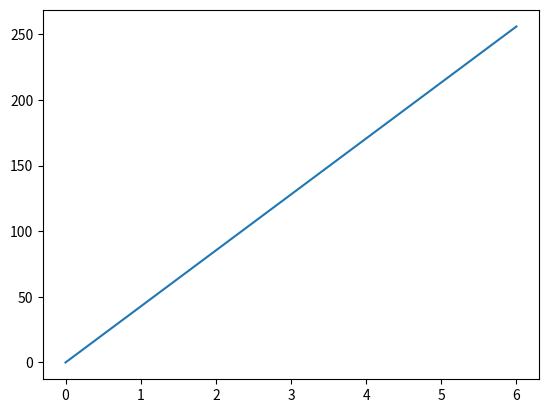

Source code (Python):

#' Para crear una linea de puntos desde la posicion (x1,y1) a la posición (x2,y2), se puden usar matrices numpy

import matplotlib.pyplot as plt
import numpy as np

x= np.array([0,6])
y = np.array([0,256])

#' Por defecto se traza una linea recta que es el vector del P1 a P2:

# plt.plot(x, y) #* plt.plot(absisas, ordenadas)
# plt.show()

#' Si solo se requiere graficasr los puntos sin la linea se usa el argumento corto: 'o' que significa rings

# plt.plot(x,y,'o')
# plt.show()

#'Se puede graficar varios puntos como se quiera. Asegurarse de que se tiene la misma cantidad de puntos en ambos ejes

#c Dibujar una linea de la posición (1,3) a (2,8) luego (6,1) y finalmente a (8,10):

# x = np.array([1,2,6,8])
# y = np.array([3,8,1,10])

plt.plot(x, y)
plt.show()

